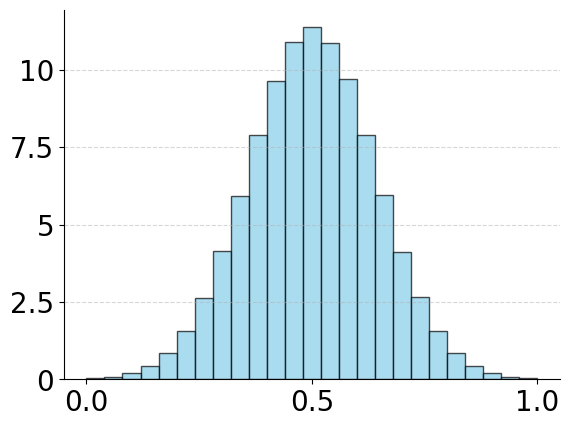
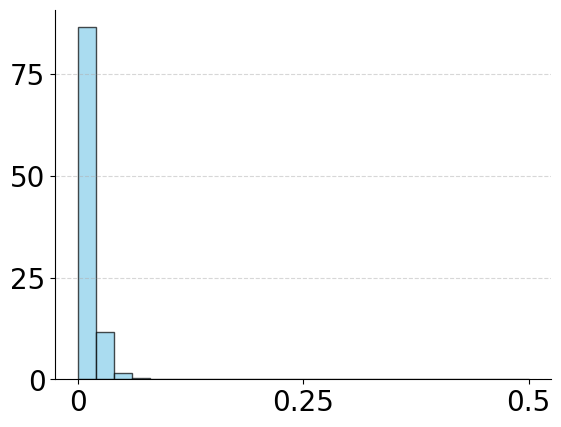

Reproduce these figures in Python, in order.
import numpy as np
import matplotlib.pyplot as plt

def main():
    plt.rcParams['font.family'] = 'Linux Libertine O'  

    gen1(True)
    gen2(True)


def gen1(gen):
    x = np.random.normal(0.5, 0.14, 1000000)

    fig, ax = plt.subplots()
    ax.spines['top'].set_visible(False)
    ax.spines['right'].set_visible(False)

    x_max = 1.0
    bin_width = x_max / 25.
    bins = np.arange(0, x_max + bin_width, bin_width)
    weights = np.ones_like(x) / len(x)*100  # Normalize the histogram
    plt.hist(x, bins=bins, color='skyblue', edgecolor='black', alpha=0.7, weights=weights)
    
    plt.xticks([0.0, 0.5, 1.0], fontsize=20)
    plt.yticks([0, 2.5, 5, 7.5, 10], ['0', '2.5', '5', '7.5', '10'], fontsize=20)
    ax.grid(axis='y', alpha=0.5, linestyle='--')
    
    if gen:
        plt.savefig("histogram-example1.pdf", dpi=500, bbox_inches='tight')
    else:
        plt.show()


def gen2(gen):
    x = np.random.exponential(scale=0.01, size=1000000)  # Exponential distribution

    fig, ax = plt.subplots()
    ax.spines['top'].set_visible(False)
    ax.spines['right'].set_visible(False)

    x_max = 0.5
    bin_width = x_max / 25.
    bins = np.arange(0, x_max + bin_width, bin_width)
    weights = np.ones_like(x) / len(x)*100  # Normalize the histogram
    plt.hist(x, bins=bins, color='skyblue', edgecolor='black', alpha=0.7, weights=weights)
    # plt.hist(x, color='skyblue', edgecolor='black', alpha=0.7)
    
    plt.xticks([0.0, 0.25, 0.5], ['0', '0.25', '0.5'], fontsize=20)
    plt.yticks([0, 25, 50, 75], fontsize=20)
    ax.grid(axis='y', alpha=0.5, linestyle='--')
    
    if gen:
        plt.savefig("histogram-example2.pdf", dpi=500, bbox_inches='tight')
    else:
        plt.show()


if __name__ == '__main__':
    main()
